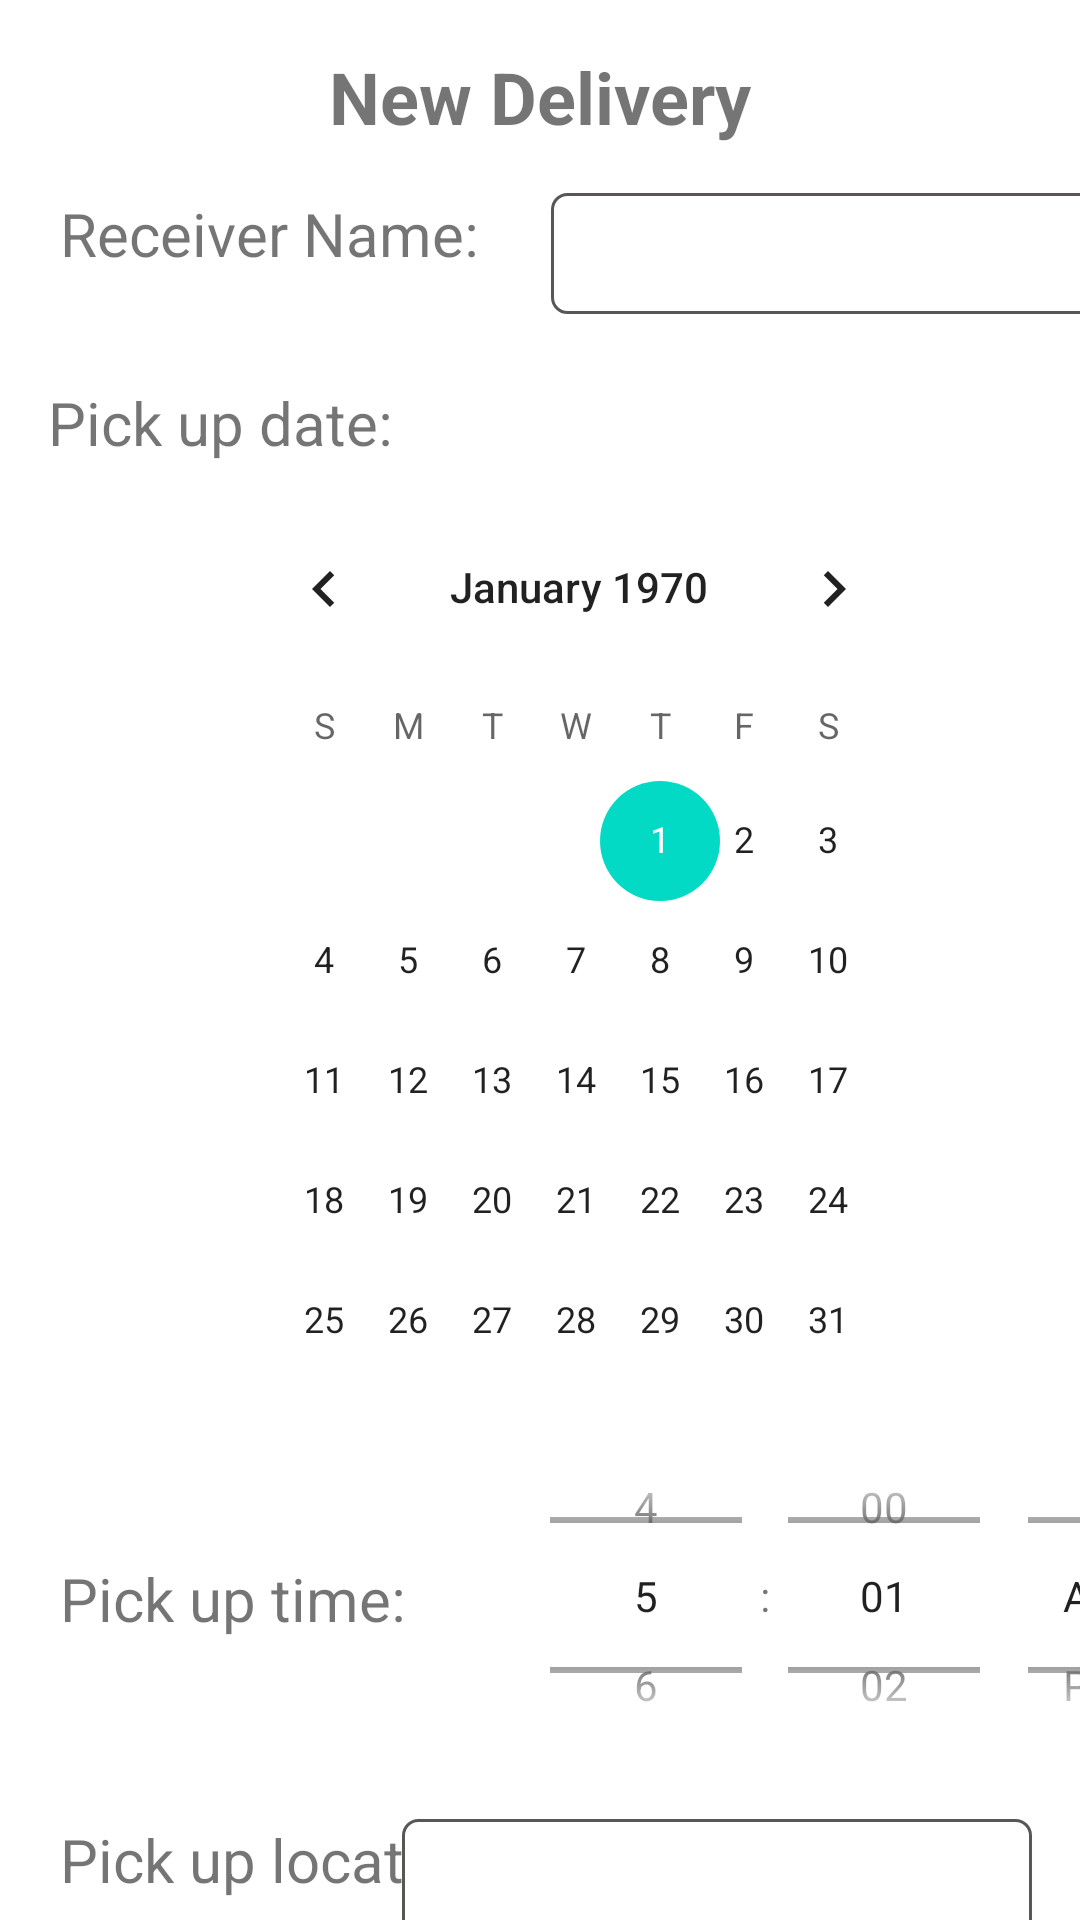

This screen was rendered from an Android layout file. Write that file and the resources it references.
<!-- AndroidManifest.xml: activity theme Theme.TruckSharingApp.NoActionBar -->
<!-- res/layout/activity_new_order_1.xml -->
<?xml version="1.0" encoding="utf-8"?>
<androidx.constraintlayout.widget.ConstraintLayout xmlns:android="http://schemas.android.com/apk/res/android"
    xmlns:app="http://schemas.android.com/apk/res-auto"
    xmlns:tools="http://schemas.android.com/tools"
    android:layout_width="match_parent"
    android:layout_height="match_parent">

    <EditText
        android:id="@+id/destinationEditText"
        android:layout_width="wrap_content"
        android:layout_height="wrap_content"
        android:layout_marginEnd="16dp"
        android:background="@drawable/edittext_frame"
        android:ems="10"
        android:focusable="false"
        android:inputType="textPersonName"
        android:onClick="destinationClick"
        app:layout_constraintEnd_toEndOf="parent"
        app:layout_constraintHorizontal_bias="1.0"
        app:layout_constraintStart_toEndOf="@+id/textView20"
        app:layout_constraintTop_toTopOf="@+id/textView20" />

    <TextView
        android:id="@+id/textView20"
        android:layout_width="wrap_content"
        android:layout_height="wrap_content"
        android:layout_marginTop="24dp"
        android:text="Destination:"
        android:textSize="20sp"
        app:layout_constraintStart_toStartOf="@+id/textView5"
        app:layout_constraintTop_toBottomOf="@+id/textView5" />

    <TextView
        android:id="@+id/textView4"
        android:layout_width="wrap_content"
        android:layout_height="wrap_content"
        android:layout_marginStart="20dp"
        android:layout_marginTop="52dp"
        android:text="Pick up time:"
        android:textSize="20sp"
        app:layout_constraintStart_toStartOf="parent"
        app:layout_constraintTop_toBottomOf="@+id/pickupDateCalendarView" />

    <TextView
        android:id="@+id/textView5"
        android:layout_width="wrap_content"
        android:layout_height="wrap_content"
        android:layout_marginTop="60dp"
        android:text="Pick up location:"
        android:textSize="20sp"
        app:layout_constraintStart_toStartOf="@+id/textView4"
        app:layout_constraintTop_toBottomOf="@+id/textView4" />

    <TextView
        android:id="@+id/textView3"
        android:layout_width="wrap_content"
        android:layout_height="wrap_content"
        android:layout_marginStart="16dp"
        android:layout_marginTop="36dp"
        android:text="Pick up date:"
        android:textSize="20sp"
        app:layout_constraintStart_toStartOf="parent"
        app:layout_constraintTop_toBottomOf="@+id/textView2" />

    <Button
        android:id="@+id/accountSaveChangesButton"
        android:layout_width="wrap_content"
        android:layout_height="wrap_content"
        android:layout_marginTop="68dp"
        android:onClick="nextButtonClick"
        android:text="Next"
        app:layout_constraintEnd_toEndOf="parent"
        app:layout_constraintHorizontal_bias="0.498"
        app:layout_constraintStart_toStartOf="parent"
        app:layout_constraintTop_toBottomOf="@+id/textView5" />

    <TextView
        android:id="@+id/textView"
        android:layout_width="wrap_content"
        android:layout_height="wrap_content"
        android:layout_marginTop="16dp"
        android:text="New Delivery"
        android:textSize="24sp"
        android:textStyle="bold"
        app:layout_constraintEnd_toEndOf="parent"
        app:layout_constraintStart_toStartOf="parent"
        app:layout_constraintTop_toTopOf="parent" />

    <TextView
        android:id="@+id/textView2"
        android:layout_width="wrap_content"
        android:layout_height="wrap_content"
        android:layout_marginStart="20dp"
        android:layout_marginTop="16dp"
        android:text="Receiver Name:"
        android:textSize="20sp"
        app:layout_constraintStart_toStartOf="parent"
        app:layout_constraintTop_toBottomOf="@+id/textView" />

    <EditText
        android:id="@+id/receiverNameEditText"
        android:layout_width="wrap_content"
        android:layout_height="wrap_content"
        android:layout_marginStart="24dp"
        android:background="@drawable/edittext_frame"
        android:ems="10"
        android:inputType="textPersonName"
        app:layout_constraintStart_toEndOf="@+id/textView2"
        app:layout_constraintTop_toTopOf="@+id/textView2" />

    <TimePicker
        android:id="@+id/pickupTimeTimePicker"
        android:layout_width="236dp"
        android:layout_height="121dp"
        android:layout_marginStart="32dp"
        android:layout_marginTop="4dp"
        android:timePickerMode="spinner"
        app:layout_constraintStart_toEndOf="@+id/textView4"
        app:layout_constraintTop_toBottomOf="@+id/pickupDateCalendarView" />

    <CalendarView
        android:id="@+id/pickupDateCalendarView"
        android:layout_width="238dp"
        android:layout_height="305dp"
        android:layout_marginTop="8dp"
        app:layout_constraintEnd_toEndOf="parent"
        app:layout_constraintHorizontal_bias="0.606"
        app:layout_constraintStart_toStartOf="parent"
        app:layout_constraintTop_toBottomOf="@+id/textView3" />

    <EditText
        android:id="@+id/pickupLocationEditText"
        android:layout_width="wrap_content"
        android:layout_height="wrap_content"
        android:layout_marginEnd="16dp"
        android:background="@drawable/edittext_frame"
        android:ems="10"
        android:focusable="false"
        android:inputType="textPersonName"
        android:onClick="locationClick"
        app:layout_constraintEnd_toEndOf="parent"
        app:layout_constraintHorizontal_bias="1.0"
        app:layout_constraintStart_toEndOf="@+id/textView5"
        app:layout_constraintTop_toTopOf="@+id/textView5" />

</androidx.constraintlayout.widget.ConstraintLayout>
<!-- resources referenced by this layout -->
<resources>
  <!-- drawable edittext_frame (drawable) -->
  <?xml version="1.0" encoding="UTF-8"?>
  <shape xmlns:android="http://schemas.android.com/apk/res/android">
      <solid android:color="#FFFFFF" />
      <stroke android:width="1dp" android:color="@color/grey" />
      <padding android:left="8dp" android:top="8dp" android:right="8dp"
          android:bottom="8dp" />
      <corners android:radius="5dip" />
  </shape>
  <style name="Theme.TruckSharingApp.NoActionBar">
          <item name="windowActionBar">false</item>
          <item name="windowNoTitle">true</item>
      </style>
  <color name="grey">#5A5656</color>
</resources>
